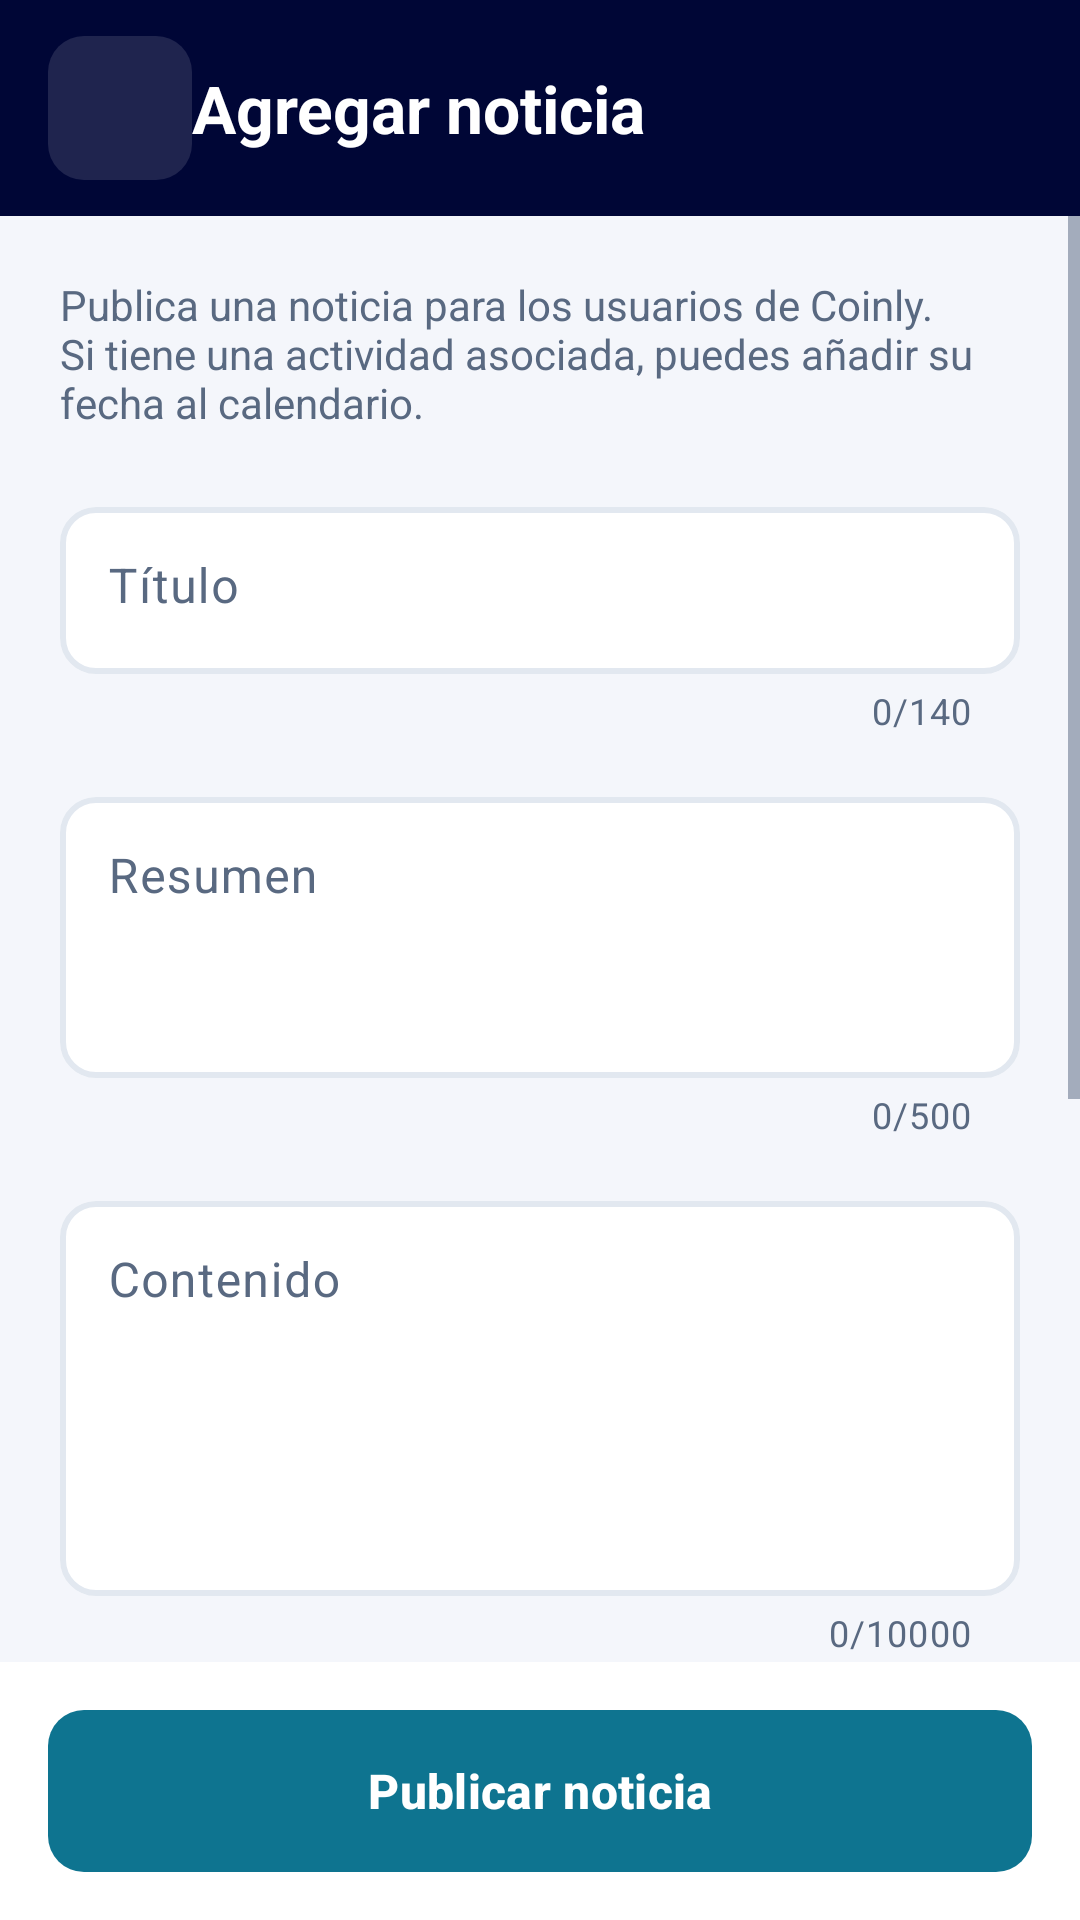

The Android layout XML behind this screen, and the referenced resources:
<!-- AndroidManifest.xml: application theme Theme.Coinly -->
<!-- res/layout/activity_news_editor.xml -->
<?xml version="1.0" encoding="utf-8"?>
<LinearLayout android:id="@+id/editorContent" android:focusableInTouchMode="true" xmlns:android="http://schemas.android.com/apk/res/android" xmlns:app="http://schemas.android.com/apk/res-auto" android:layout_width="match_parent" android:layout_height="match_parent" android:orientation="vertical" android:background="@color/coinly_surface">
 <LinearLayout style="@style/Coinly.TopBar" android:layout_width="match_parent" android:layout_height="wrap_content" android:minHeight="64dp" android:padding="12dp">
  <ImageButton android:id="@+id/editorBack" style="@style/Widget.Coinly.IconButton" android:layout_width="48dp" android:layout_height="48dp" android:src="@drawable/ic_back" android:contentDescription="@string/news_back" app:tint="@color/coinly_on_dark" />
  <TextView android:id="@+id/editorHeading" android:layout_width="0dp" android:layout_height="wrap_content" android:layout_weight="1" android:text="@string/news_add" android:textColor="@color/coinly_on_dark" android:textSize="22sp" android:textStyle="bold" android:accessibilityHeading="true" />
 </LinearLayout>
 <ScrollView android:layout_width="match_parent" android:layout_height="0dp" android:layout_weight="1" android:fillViewport="true">
  <LinearLayout android:layout_width="match_parent" android:layout_height="wrap_content" android:orientation="vertical" android:padding="20dp">
   <TextView android:layout_width="match_parent" android:layout_height="wrap_content" android:text="@string/news_editor_intro" android:textColor="@color/coinly_text_secondary" android:textSize="14sp" android:layout_marginBottom="20dp" />
   <com.google.android.material.textfield.TextInputLayout android:id="@+id/tilNewsEditorTitle" style="@style/Widget.Coinly.TextInputLayout" android:layout_width="match_parent" android:layout_height="wrap_content" android:layout_marginBottom="14dp" android:hint="@string/news_title" app:hintEnabled="true" app:counterEnabled="true" app:counterMaxLength="140" >
    <com.google.android.material.textfield.TextInputEditText android:id="@+id/newsEditorTitle" style="@style/Widget.Coinly.EditText" android:layout_width="match_parent" android:layout_height="wrap_content" android:maxLength="140" android:minLines="1" android:gravity="top|start" android:inputType="textCapSentences" />
   </com.google.android.material.textfield.TextInputLayout>
   <com.google.android.material.textfield.TextInputLayout android:id="@+id/tilNewsEditorSummary" style="@style/Widget.Coinly.TextInputLayout" android:layout_width="match_parent" android:layout_height="wrap_content" android:layout_marginBottom="14dp" android:hint="@string/news_summary" app:hintEnabled="true" app:counterEnabled="true" app:counterMaxLength="500" >
    <com.google.android.material.textfield.TextInputEditText android:id="@+id/newsEditorSummary" style="@style/Widget.Coinly.EditText" android:layout_width="match_parent" android:layout_height="wrap_content" android:maxLength="500" android:minLines="3" android:gravity="top|start" android:inputType="textCapSentences|textMultiLine" />
   </com.google.android.material.textfield.TextInputLayout>
   <com.google.android.material.textfield.TextInputLayout android:id="@+id/tilNewsEditorBody" style="@style/Widget.Coinly.TextInputLayout" android:layout_width="match_parent" android:layout_height="wrap_content" android:layout_marginBottom="14dp" android:hint="@string/news_content" app:hintEnabled="true" app:counterEnabled="true" app:counterMaxLength="10000" >
    <com.google.android.material.textfield.TextInputEditText android:id="@+id/newsEditorBody" style="@style/Widget.Coinly.EditText" android:layout_width="match_parent" android:layout_height="wrap_content" android:maxLength="10000" android:minLines="5" android:gravity="top|start" android:inputType="textCapSentences|textMultiLine" />
   </com.google.android.material.textfield.TextInputLayout>
   <com.google.android.material.textfield.TextInputLayout android:id="@+id/tilNewsEditorCategory" style="@style/Widget.Coinly.TextInputLayout.Dropdown" android:layout_width="match_parent" android:layout_height="wrap_content" android:layout_marginBottom="14dp" android:hint="@string/news_category" app:hintEnabled="true" app:counterEnabled="false" app:counterMaxLength="80" >
    <com.google.android.material.textfield.MaterialAutoCompleteTextView android:id="@+id/newsEditorCategory" style="@style/Widget.Coinly.EditText" android:layout_width="match_parent" android:layout_height="wrap_content" android:maxLength="80" android:minLines="1" android:gravity="top|start" android:inputType="none" />
   </com.google.android.material.textfield.TextInputLayout>
   <com.google.android.material.textfield.TextInputLayout android:id="@+id/tilNewsEditorEvent" style="@style/Widget.Coinly.TextInputLayout" android:layout_width="match_parent" android:layout_height="wrap_content" android:layout_marginBottom="14dp" android:hint="@string/news_calendar_date" app:hintEnabled="true" app:counterEnabled="true" app:counterMaxLength="10" app:helperText="@string/news_event_optional">
    <com.google.android.material.textfield.TextInputEditText android:id="@+id/newsEditorEvent" style="@style/Widget.Coinly.EditText" android:layout_width="match_parent" android:layout_height="wrap_content" android:maxLength="10" android:minLines="1" android:gravity="top|start" android:inputType="none" android:focusable="false" android:clickable="true" />
   </com.google.android.material.textfield.TextInputLayout>
   <com.google.android.material.button.MaterialButton android:id="@+id/newsClearEvent" style="@style/Widget.Coinly.Button.Outline" android:layout_width="match_parent" android:layout_height="wrap_content" android:text="@string/news_remove_event_date" />
  </LinearLayout>
 </ScrollView>
 <LinearLayout android:layout_width="match_parent" android:layout_height="wrap_content" android:orientation="vertical" android:padding="16dp" android:background="@color/coinly_card">
  <TextView android:id="@+id/editorError" android:layout_width="match_parent" android:layout_height="wrap_content" android:textColor="@color/coinly_danger_text" android:accessibilityLiveRegion="polite" android:visibility="gone" android:layout_marginBottom="8dp" />
  <com.google.android.material.button.MaterialButton android:id="@+id/editorSave" style="@style/Widget.Coinly.Button" android:layout_width="match_parent" android:layout_height="wrap_content" android:text="@string/news_publish" />
  
 </LinearLayout>
</LinearLayout>
<!-- resources referenced by this layout -->
<resources>
  <color name="coinly_card">#FFFFFF</color>
  <color name="coinly_danger_text">#C22973</color>
  <color name="coinly_on_dark">#FFFFFF</color>
  <color name="coinly_surface">#F4F6FB</color>
  <color name="coinly_text_secondary">#596981</color>
  <string name="news_add">Agregar noticia</string>
  <string name="news_back">Volver</string>
  <string name="news_calendar_date">Fecha del evento (opcional, AAAA-MM-DD)</string>
  <string name="news_category">Categoría</string>
  <string name="news_content">Contenido</string>
  <string name="news_editor_intro">Publica una noticia para los usuarios de Coinly. Si tiene una actividad asociada, puedes añadir su fecha al calendario.</string>
  <string name="news_event_optional">Opcional. Toca para elegir una fecha; déjalo vacío si solo quieres publicar la noticia.</string>
  <string name="news_publish">Publicar noticia</string>
  <string name="news_remove_event_date">Quitar fecha del calendario</string>
  <string name="news_summary">Resumen</string>
  <string name="news_title">Título</string>
  <style name="Widget.Coinly.EditText" parent="Widget.Material3.TextInputEditText.OutlinedBox">
          <item name="android:textSize">16sp</item>
          <item name="android:textColor">@color/coinly_text_primary</item>
          <item name="android:textColorHint">@color/coinly_text_secondary</item>
          <item name="android:minHeight">52dp</item>
      </style>
  <style name="Widget.Coinly.IconButton" parent="">
          <item name="android:layout_width">48dp</item>
          <item name="android:layout_height">48dp</item>
          <item name="android:scaleType">center</item>
          <item name="android:background">@drawable/bg_icon_btn_dark</item>
          <item name="android:tint">@color/coinly_on_dark</item>
      </style>
  <color name="coinly_brand_navy">#000636</color>
  <color name="coinly_teal">#0E7490</color>
  <color name="coinly_accent">#0E7490</color>
  <color name="coinly_text_primary">#1E293B</color>
  <!-- drawable bg_icon_btn_dark (drawable) -->
  <?xml version="1.0" encoding="utf-8"?>
  <ripple xmlns:android="http://schemas.android.com/apk/res/android" android:color="#33FFFFFF">
      <item>
          <shape android:shape="rectangle"><solid android:color="#1FFFFFFF" /><corners android:radius="12dp" /></shape>
      </item>
  </ripple>
  <style name="ShapeAppearance.Coinly.Control" parent="">
          <item name="cornerFamily">rounded</item>
          <item name="cornerSize">12dp</item>
      </style>
  <style name="TextAppearance.Coinly.Error" parent="">
          <item name="android:textSize">13sp</item>
          <item name="android:textColor">@color/coinly_danger_text</item>
      </style>
  <color name="coinly_on_accent">#FFFFFF</color>
  <color name="coinly_tint_info">#EFF9FB</color>
  <color name="coinly_heading">#000636</color>
  <color name="coinly_green">#2FA36B</color>
  <color name="coinly_outline">#E2E8F0</color>
  <color name="coinly_tint_neutral">#F0F2F8</color>
  <style name="ThemeOverlay.Coinly.BottomSheetDialog" parent="ThemeOverlay.Material3.BottomSheetDialog">
          <item name="bottomSheetStyle">@style/Widget.Coinly.BottomSheet</item>
      </style>
  <style name="ShapeAppearance.Coinly.Pill" parent="">
          <item name="cornerFamily">rounded</item>
          <item name="cornerSize">50%</item>
      </style>
  <style name="Widget.Coinly.BottomSheet" parent="Widget.Material3.BottomSheet">
          <item name="backgroundTint">@color/coinly_card</item>
          <item name="shapeAppearance">@style/ShapeAppearance.Coinly.Sheet</item>
          <item name="shapeAppearanceOverlay">@style/ShapeAppearance.Coinly.Sheet</item>
      </style>
  <style name="ShapeAppearance.Coinly.Sheet" parent="">
          <item name="cornerFamily">rounded</item>
          <item name="cornerSizeTopLeft">24dp</item>
          <item name="cornerSizeTopRight">24dp</item>
          <item name="cornerSizeBottomLeft">0dp</item>
          <item name="cornerSizeBottomRight">0dp</item>
      </style>
</resources>
